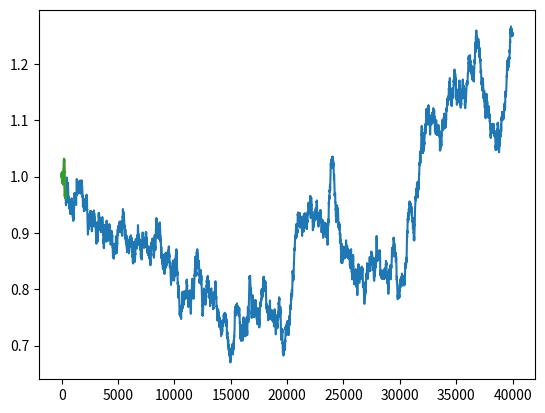

This chart was generated by the following Python code: (Note: this script raises an exception after producing the figure.)
import random as rd
import numpy as np
import matplotlib.pyplot as plt
import pandas as pd

class News:
    def __init__(self):
        self.value = 0
        self.duration = 0
        self.edit = 0
    
    def generate_random_news(self, current_iteration):
        # Méthode de classe pour générer aléatoirement une nouvelle
        value = round(rd.normalvariate(0, 1.5))
        while value > 3 or value < -3 or value ==0:
            value = round(rd.normalvariate(0, 1.5))
        duration = abs(round(rd.normalvariate(5,2)))
        while duration <4 :
            duration = abs(round(rd.normalvariate(5,5)))
        self.value = value
        self.duration = duration
        self.edit = current_iteration


class StockMarket(News) :
    def __init__(self,nb_news):
        
        self.nb_news = nb_news
        self.iter = 0
        self.price = 1
        self.n_price = 1
        self.news = [News() for _ in range(self.nb_news)]
        self.labels = ['Price']+['Indicator_'+str(i) for i in range(self.nb_news)]
        self.price_history = []
        self.n_price_history = []
        self.news_history = []
        
        ponderation = [rd.uniform(0, 1) for _ in range(self.nb_news)]
        self.ponderation = [p / sum(ponderation) for p in ponderation]
    
    def reset(self):
        self.iter = 0
        self.price = 1
        self.n_price = 1
        self.news = [News() for _ in range(self.nb_news)]
        self.price_history = []
        self.n_price_history = []
        self.news_history = []
        
        ponderation = [rd.uniform(0, 1) for _ in range(self.nb_news)]
        self.ponderation = [p / sum(ponderation) for p in ponderation]
        
    def step(self):
        for news_item in self.news:
            if abs(news_item.edit-self.iter)>news_item.duration:
                news_item.generate_random_news(self.iter)
        for i,news_item in enumerate(self.news):
            noise = rd.normalvariate(0, 0.0015)
            #if abs(noise)>0.001:
                #noise = rd.normalvariate(0, 0.001)
            self.price = self.price + 0.001 *self.ponderation[i] *news_item.value
            self.n_price = self.price + noise
        self.news_history.append([news_item.value for news_item in self.news])
        self.price_history.append(self.price)
        self.n_price_history.append(self.n_price)
        self.iter += 1

    def run(self, nb_tour):
        for _ in range(nb_tour):
            self.step()
    
    def generate(self,size):
        r = False
        while not r:
            
            self.run(size)
            plt.plot(self.price_history)
            plt.show()
            plt.plot(self.price_history[0:365])
            plt.plot(self.n_price_history[0:365])
            plt.show()
            response = input('Is the genrated data okay for you?(y/n)')
            if response == 'y':
                r = True
            else:
                r = False
                self.reset()
        News = np.array(self.news_history)
        
        Price = np.array(self.price_history)
        Price = np.reshape(Price,(size,1))
        DATASET_FAKE_MARKET = np.concatenate((Price,News),axis=1)
        training = DATASET_FAKE_MARKET[:(size//4)*3]
        test = DATASET_FAKE_MARKET[(size//4)*3:]
        training = pd.DataFrame(training, columns=self.labels)
        test = pd.DataFrame(test, columns=self.labels)
        training.to_csv('C:/Users/<user>/Documents/AI/Forex_ML/RL/DATA/FAKE_DATA_TRAIN.csv',index=False)
        test.to_csv('C:/Users/<user>/Documents/AI/Forex_ML/RL/DATA/FAKE_DATA_TEST.csv',index=False)

        Noise_Price = np.array(self.n_price_history)
        Noise_Price = np.reshape(Noise_Price,(size,1))
        N_DATASET_FAKE_MARKET = np.concatenate((Noise_Price,News),axis=1)
        n_training = N_DATASET_FAKE_MARKET[:(size//4)*3]
        n_test = N_DATASET_FAKE_MARKET[(size//4)*3:]
        n_training = pd.DataFrame(n_training, columns=self.labels)
        n_test = pd.DataFrame(n_test, columns=self.labels)
        n_training.to_csv('C:/Users/<user>/Documents/AI/Forex_ML/RL/DATA/NOISY_FAKE_DATA_TRAIN.csv',index=False)
        n_test.to_csv('C:/Users/<user>/Documents/AI/Forex_ML/RL/DATA/NOISY_TEST_FAKE_DATA_TEST.csv',index=False)

size = 40000

SM = StockMarket(5)
SM.generate(size)


